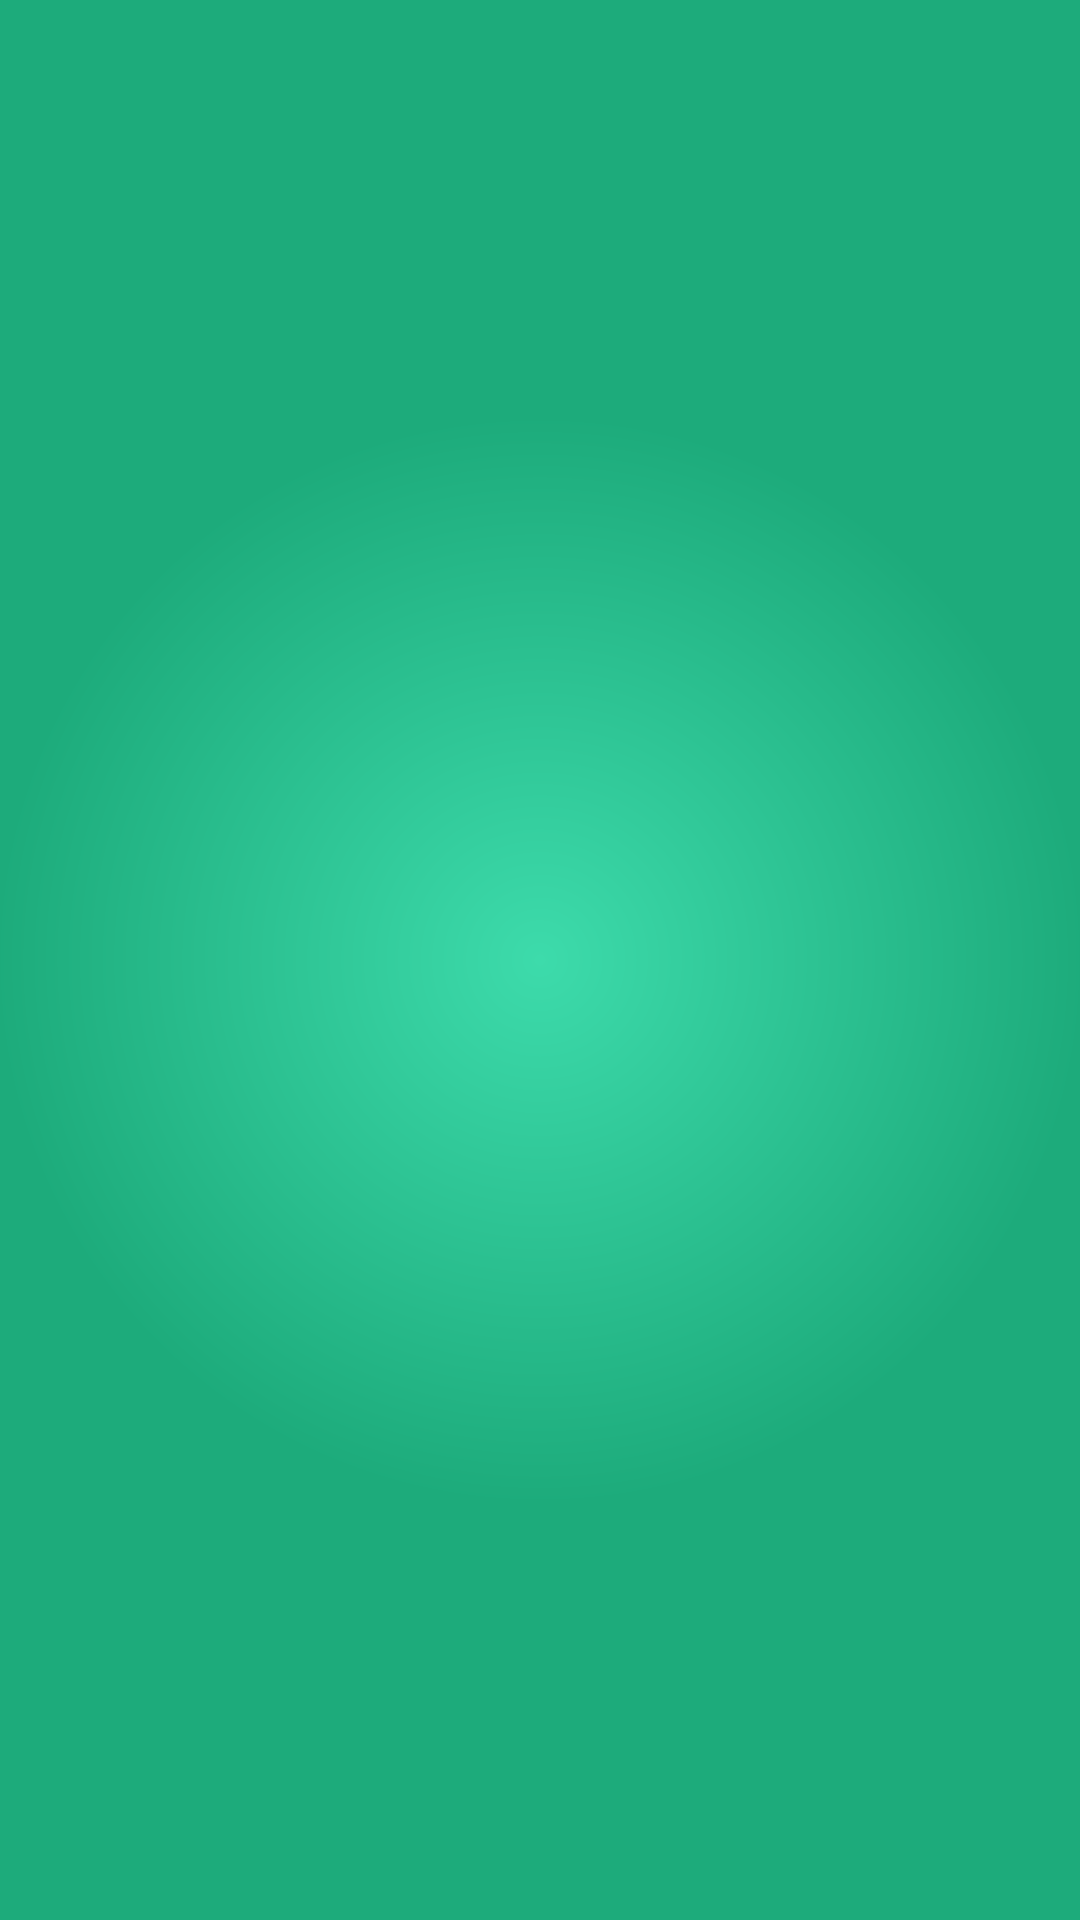

Write the Android layout XML for this screen, with the resource values it uses.
<!-- AndroidManifest.xml: application theme AppTheme -->
<!-- res/layout/common_activity_view.xml -->
<FrameLayout xmlns:android="http://schemas.android.com/apk/res/android"
    android:id="@+id/fragmentContainer"
    android:layout_width="match_parent"
    android:layout_height="match_parent"
    android:background="@drawable/background" />
<!-- resources referenced by this layout -->
<resources>
  <!-- drawable background (drawable) -->
  <?xml version="1.0" encoding="utf-8"?>
  <shape xmlns:android="http://schemas.android.com/apk/res/android"
      android:shape="rectangle">
  
      <gradient
          android:endColor="#ff1DAB7B"
          android:gradientRadius="545.0"
          android:startColor="#ff3DDBAB"
          android:type="radial" />
  
  </shape>
</resources>
